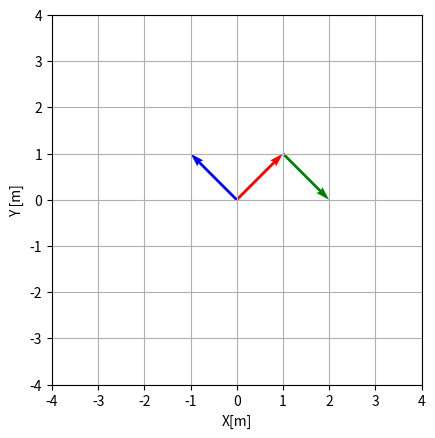

Here is the Python script that generated this plot:

import numpy as np
import matplotlib.pyplot as plt


rotmT = np.array([[0, -1], [1,0]])

def MomentumVarignon(f, r):
    
    rT = rotmT@r

    M = rT@f

    fig, ax = plt.subplots()
    print(r, rT)


    #GRAPHING TEST
    scale = 4

    ax.set(xlim=[-scale, scale], ylim=[-scale, scale], xlabel='X[m]', ylabel='Y [m]') 

    plt.quiver(0, 0, r[0], r[1],  angles='xy', scale_units='xy', scale=1, color='r')
    plt.quiver(0, 0, rT[0], rT[1],  angles='xy', scale_units='xy', scale=1, color='b')
    plt.quiver( r[0], r[1], f[0], f[1],  angles='xy', scale_units='xy', scale=1, color='g')
    print(M, np.linalg.norm(r)*np.linalg.norm(f))
    ax.set_aspect('equal', adjustable='box')
    plt.grid(True)
    plt.show()

    
    return M


MomentumVarignon(np.array([1,-1]),r =  np.array([1,1]))